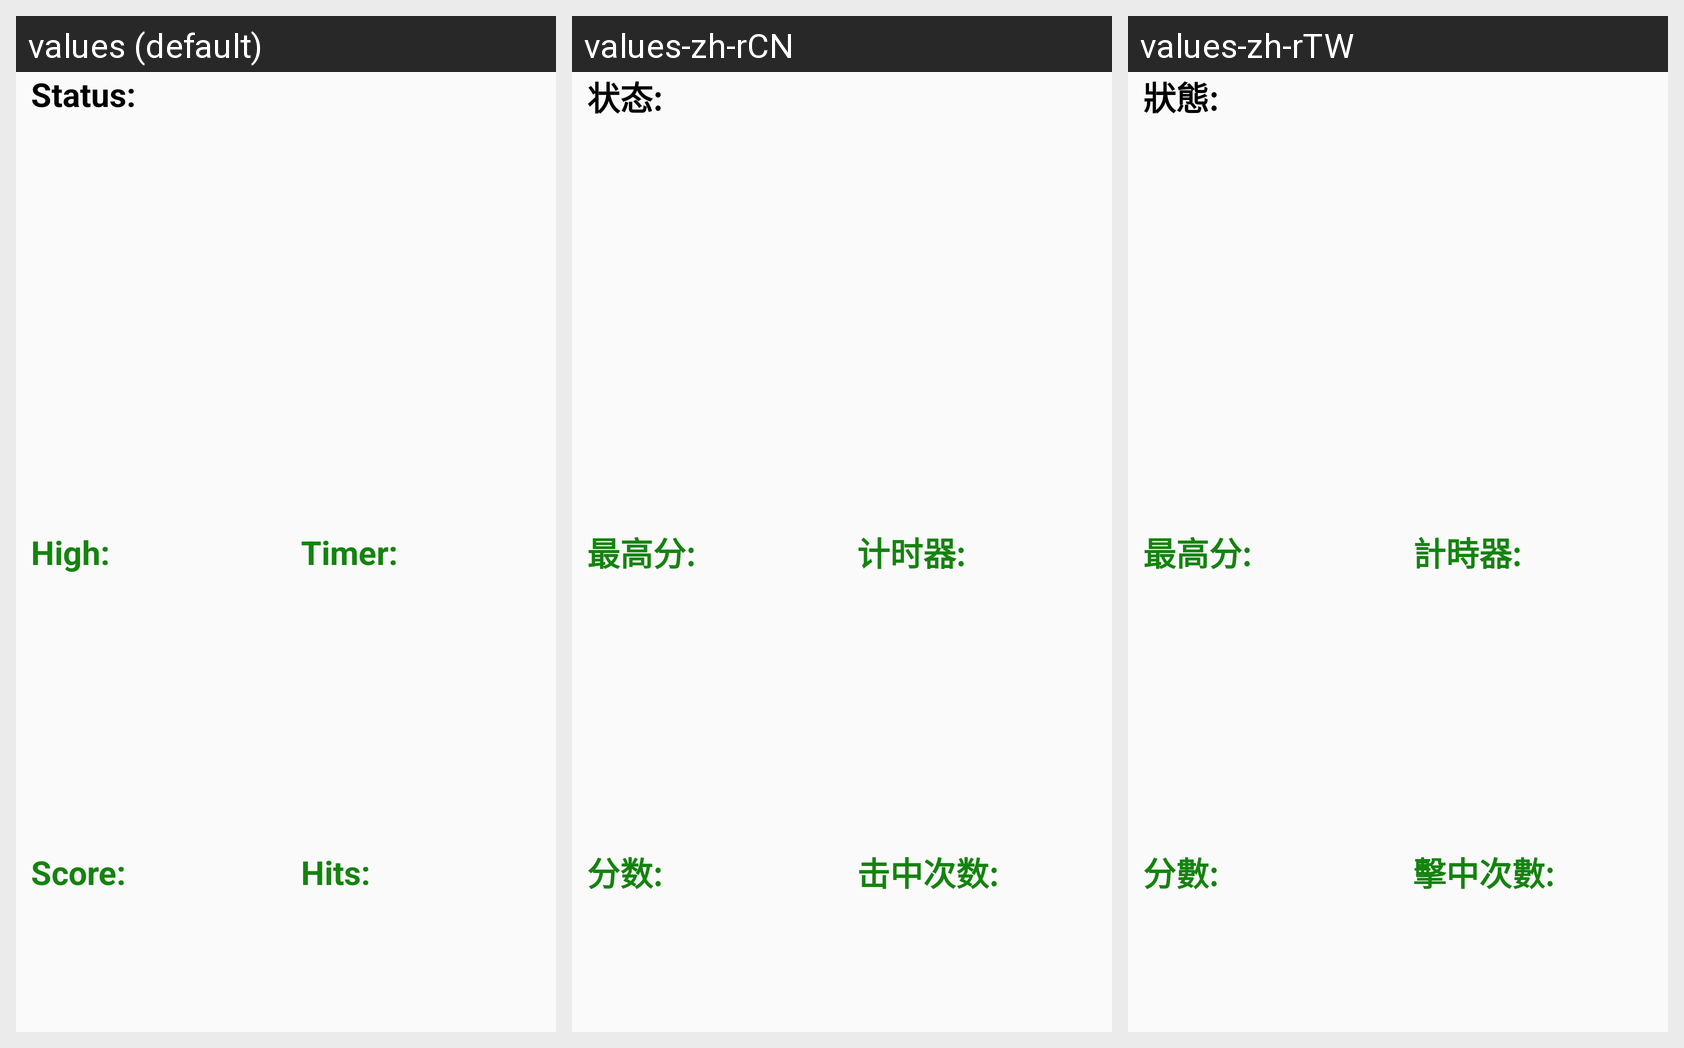

Here is an Android app screen in its default locale and in the app's own translations. Write out the translated-string differences for the strings that appear on this screen.
Android screen res/layout/score_area_linearlayout.xml rendered under 3 locales, left to right: values (default), values-zh-rCN, values-zh-rTW. Device: Nexus 5 (rendered at 1080×1920; each locale shown at half size, 540×960, under a caption strip naming it); theme AppTheme.
Strings drawn on this screen, with the default value and each locale's value (text and hints the layout hard-codes, and strings that could not be matched under every locale, appear in the picture but are not listed):

gameStatusString
  values: Status:
  values-zh-rCN: 状态:
  values-zh-rTW: 狀態:

highestString
  values: High:
  values-zh-rCN: 最高分:
  values-zh-rTW: 最高分:

timerString
  values: Timer:
  values-zh-rCN: 计时器:
  values-zh-rTW: 計時器:

scoreString
  values: Score:
  values-zh-rCN: 分数:
  values-zh-rTW: 分數:

numHitString
  values: Hits:
  values-zh-rCN: 击中次数:
  values-zh-rTW: 擊中次數:
